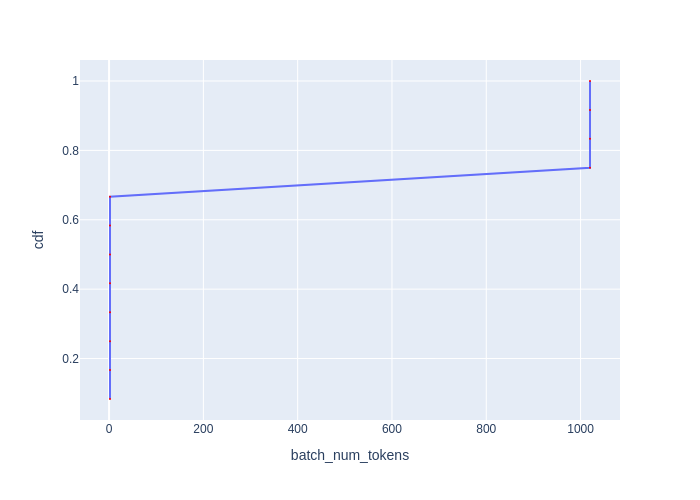

Values plotted in this chart, from the file beside it:
Batch Id, batch_num_tokens, cdf
2, 2, 0.08333
3, 2, 0.1667
4, 2, 0.25
5, 2, 0.3333
8, 2, 0.4167
9, 2, 0.5
10, 2, 0.5833
11, 2, 0.6667
0, 1020, 0.75
1, 1020, 0.8333
6, 1020, 0.9167
7, 1020, 1.0
